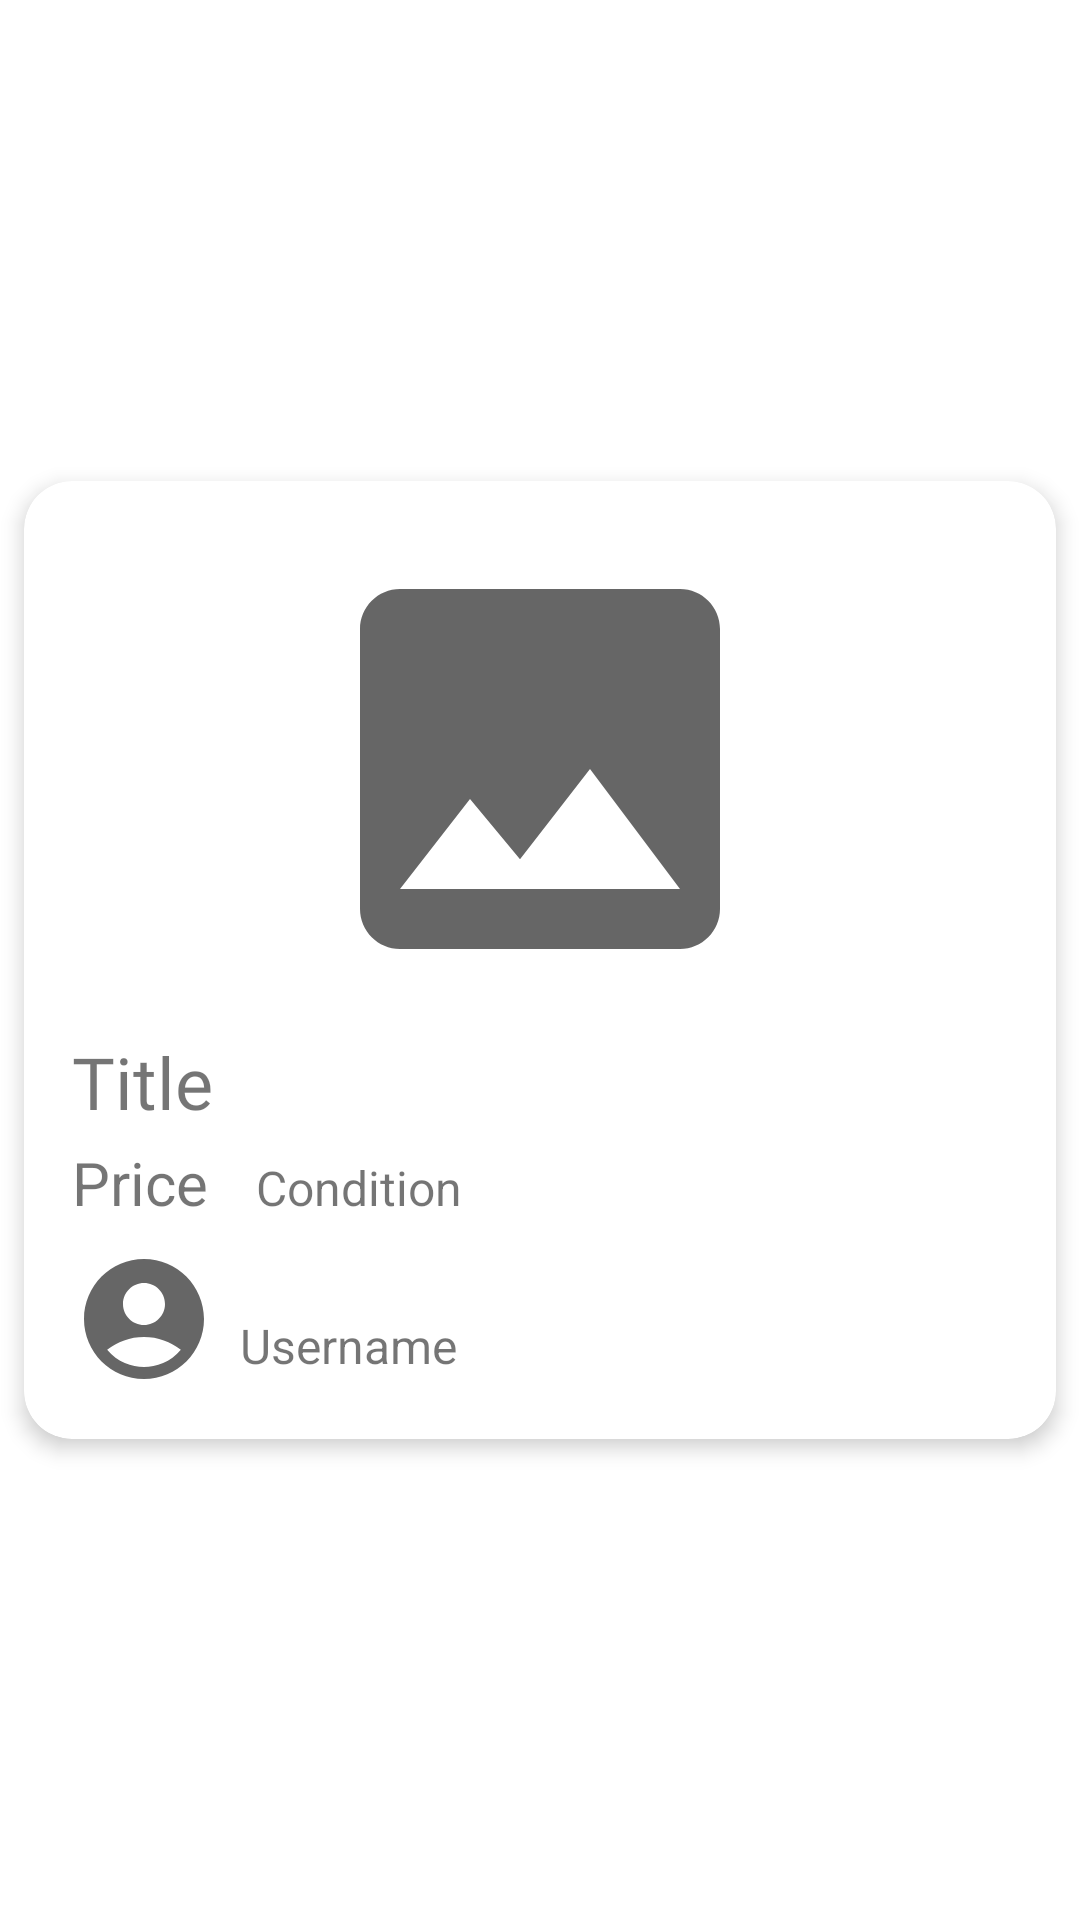

Android layout source for this screen:
<!-- AndroidManifest.xml: application theme Theme.MADP03GroupGG -->
<!-- res/layout/listing_card.xml -->
<?xml version="1.0" encoding="utf-8"?>
<androidx.constraintlayout.widget.ConstraintLayout xmlns:android="http://schemas.android.com/apk/res/android"
    xmlns:app="http://schemas.android.com/apk/res-auto"
    xmlns:tools="http://schemas.android.com/tools"
    android:layout_width="match_parent"
    android:layout_height="wrap_content"
    android:background="@color/white"
    >

    <androidx.cardview.widget.CardView
        android:id="@+id/listing_card"
        android:layout_width="match_parent"
        android:layout_height="wrap_content"
        android:layout_margin="8dp"
        app:cardCornerRadius="16dp"
        app:cardElevation="4dp"
        app:layout_constraintBottom_toBottomOf="parent"
        app:layout_constraintEnd_toEndOf="parent"
        app:layout_constraintStart_toStartOf="parent"
        app:layout_constraintTop_toTopOf="parent">

        <LinearLayout
            android:layout_width="match_parent"
            android:layout_height="match_parent"
            android:orientation="vertical">

            <ImageView
                android:id="@+id/listing_image"
                android:layout_width="wrap_content"
                android:layout_height="160dp"
                android:layout_gravity="center"
                android:layout_marginStart="16dp"
                android:layout_marginTop="16dp"
                android:layout_marginEnd="16dp"
                android:layout_weight="0.5"
                android:adjustViewBounds="true"
                app:srcCompat="@drawable/default_image_icon_160" />

            <TextView
                android:id="@+id/listing_title"
                android:layout_width="wrap_content"
                android:layout_height="wrap_content"
                android:layout_marginStart="16dp"
                android:layout_marginTop="8dp"
                android:fontFamily="@font/roboto_bold"
                android:text="Title"
                android:textSize="24sp" />

            <LinearLayout
                android:layout_width="match_parent"
                android:layout_height="match_parent"
                android:orientation="horizontal">

                <TextView
                    android:id="@+id/price"
                    android:layout_width="wrap_content"
                    android:layout_height="wrap_content"
                    android:layout_marginStart="16dp"
                    android:layout_marginTop="4dp"
                    android:text="Price"
                    android:textSize="20sp" />

                <TextView
                    android:id="@+id/itemcondition"
                    android:layout_width="wrap_content"
                    android:layout_height="wrap_content"
                    android:layout_marginStart="16dp"
                    android:layout_marginTop="4dp"
                    android:text="Condition"
                    android:textSize="16sp" />
            </LinearLayout>

            <TextView
                android:id="@+id/listing_reserved_indicator"
                android:layout_width="wrap_content"
                android:layout_height="wrap_content"
                android:layout_marginStart="16dp"
                android:layout_marginTop="4dp"
                android:background="#F44336"
                android:padding="4dp"
                android:text="Reserved"
                android:textSize="20sp"
                android:visibility="gone" />

            <LinearLayout
                android:layout_width="match_parent"
                android:layout_height="match_parent"
                android:layout_marginBottom="16dp"
                android:orientation="horizontal">

                <ImageView
                    android:id="@+id/seller_picture"
                    android:layout_width="48dp"
                    android:layout_height="48dp"
                    android:layout_marginStart="16dp"
                    android:layout_marginTop="8dp"
                    android:adjustViewBounds="true"
                    app:srcCompat="@drawable/profile_icon" />

                <TextView
                    android:id="@+id/seller_username"
                    android:layout_width="wrap_content"
                    android:layout_height="wrap_content"
                    android:layout_marginStart="8dp"
                    android:layout_marginTop="30dp"
                    android:text="Username"
                    android:textSize="16sp" />
            </LinearLayout>

        </LinearLayout>
    </androidx.cardview.widget.CardView>

</androidx.constraintlayout.widget.ConstraintLayout>
<!-- resources referenced by this layout -->
<resources>
  <color name="white">#FFFFFFFF</color>
  <!-- drawable default_image_icon_160 (drawable) -->
  <vector android:height="160dp" android:tint="?attr/colorControlNormal"
      android:viewportHeight="24" android:viewportWidth="24"
      android:width="160dp" xmlns:android="http://schemas.android.com/apk/res/android">
      <path android:fillColor="@android:color/white" android:pathData="M21,19V5c0,-1.1 -0.9,-2 -2,-2H5c-1.1,0 -2,0.9 -2,2v14c0,1.1 0.9,2 2,2h14c1.1,0 2,-0.9 2,-2zM8.5,13.5l2.5,3.01L14.5,12l4.5,6H5l3.5,-4.5z"/>
  </vector>
  <!-- drawable profile_icon (drawable) -->
  <vector xmlns:android="http://schemas.android.com/apk/res/android"
      android:width="24dp"
      android:height="24dp"
      android:viewportWidth="24"
      android:viewportHeight="24"
      android:tint="?attr/colorControlNormal">
    <ImageView android:alpha="0.4"></ImageView>
    <path
        android:fillColor="@android:color/white"
        android:pathData="M12,2C6.48,2 2,6.48 2,12s4.48,10 10,10s10,-4.48 10,-10S17.52,2 12,2zM12,6c1.93,0 3.5,1.57 3.5,3.5S13.93,13 12,13s-3.5,-1.57 -3.5,-3.5S10.07,6 12,6zM12,20c-2.03,0 -4.43,-0.82 -6.14,-2.88C7.55,15.8 9.68,15 12,15s4.45,0.8 6.14,2.12C16.43,19.18 14.03,20 12,20z"/>
  </vector>
  <style name="Theme.MADP03GroupGG" parent="Theme.MaterialComponents.DayNight.NoActionBar">
          
          <item name="colorPrimary">@color/purple_500</item>
          <item name="colorPrimaryVariant">@color/purple_700</item>
          <item name="colorOnPrimary">@color/white</item>
          
          <item name="colorSecondary">@color/teal_200</item>
          <item name="colorSecondaryVariant">@color/teal_700</item>
          <item name="colorOnSecondary">@color/black</item>
          
          <item name="android:statusBarColor" tools:targetApi="l">@color/black</item>
          
      </style>
  <color name="purple_500">#FF6200EE</color>
  <color name="purple_700">#FF3700B3</color>
  <color name="teal_200">#FF03DAC5</color>
  <color name="teal_700">#FF018786</color>
  <color name="black">#FF000000</color>
</resources>
